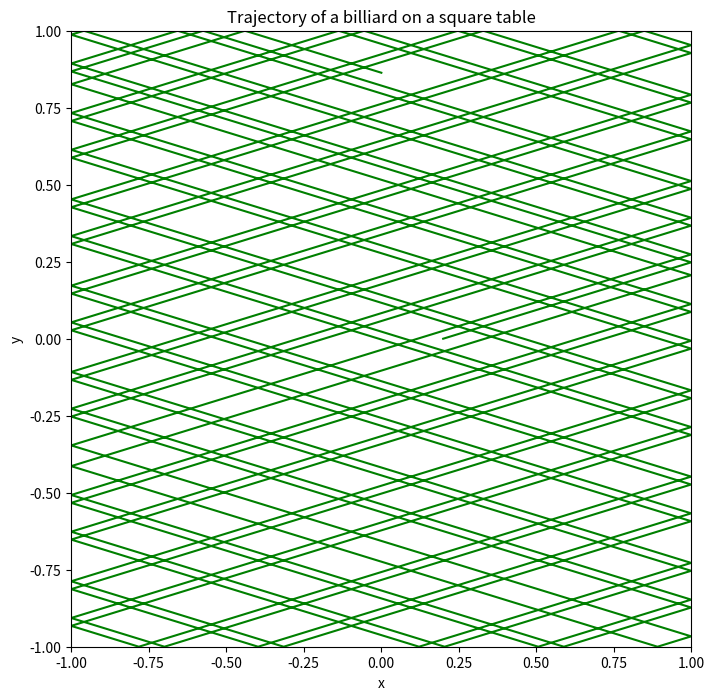

The matplotlib source for this figure:
#!/usr/bin/env python3
# -*- coding: utf-8 -*-
"""
Created on Fri Nov 10 22:42:30 2017

@author: wangshiru
"""

import matplotlib.pyplot as plt
import numpy as np

class billiard_rectangular:
    def __init__(self,x_0,y_0,vx_0,vy_0,N,dt):
        self.x_0 = x_0
        self.y_0 = y_0
        self.vx_0 = vx_0
        self.vy_0 = vy_0
        self.N = N
        self.dt = dt
    
    def motion_calculate(self):
        self.x = []
        self.y = []
        self.vx = []
        self.vy = []
        self.t = [0]
        self.x.append(self.x_0)
        self.y.append(self.y_0)
        self.vx.append(self.vx_0)
        self.vy.append(self.vy_0)
        for i in range(1,self.N):
            self.x.append(self.x[i - 1] + self.vx[i - 1]*self.dt)
            self.y.append(self.y[i - 1] + self.vy[i - 1]*self.dt)
            self.vx.append(self.vx[i - 1])
            self.vy.append(self.vy[i - 1])
            if (self.x[i] < -1.0):
                self.x[i],self.y[i] = self.correct('x>-1.0',self.x[i - 1], self.y[i - 1], self.vx[i - 1], self.vy[i - 1])
                self.vx[i] = - self.vx[i]
            elif(self.x[i] > 1.0):
                self.x[i],self.y[i] = self.correct('x<1.0',self.x[i - 1], self.y[i - 1], self.vx[i - 1], self.vy[i - 1])
                self.vx[i] = - self.vx[i]
            elif(self.y[i] < -1.0):
                self.x[i],self.y[i] = self.correct('y>-1.0',self.x[i - 1], self.y[i - 1], self.vx[i - 1], self.vy[i - 1])
                self.vy[i] = -self.vy[i]
            elif(self.y[i] > 1.0):
                self.x[i],self.y[i] = self.correct('y<1.0',self.x[i - 1], self.y[i - 1], self.vx[i - 1], self.vy[i - 1])
                self.vy[i] = -self.vy[i] 
            else:
                pass
            self.t.append(self.t[i - 1] + self.dt)
        return self.x, self.y
    
    def correct(self,condition,x,y,vx,vy):
        vx_c = vx/100.0 
        vy_c = vy/100.0
        while eval(condition):
            x = x + vx_c*self.dt
            y = y + vy_c*self.dt
        return x-vx_c*self.dt,y-vy_c*self.dt
    
    def reflect(self):
        pass
    
    def plot(self):
        plt.figure(figsize = (8,8))
        plt.xlim(-1,1)
        plt.ylim(-1,1)
        plt.xlabel('x')
        plt.ylabel('y')
        plt.plot(self.x,self.y,'g')
       
        plt.title('Trajectory of a billiard on a square table')
        plt.show()
A=billiard_rectangular(0.2,0,1,0.31,12000,0.01)
A.motion_calculate()
A.plot()